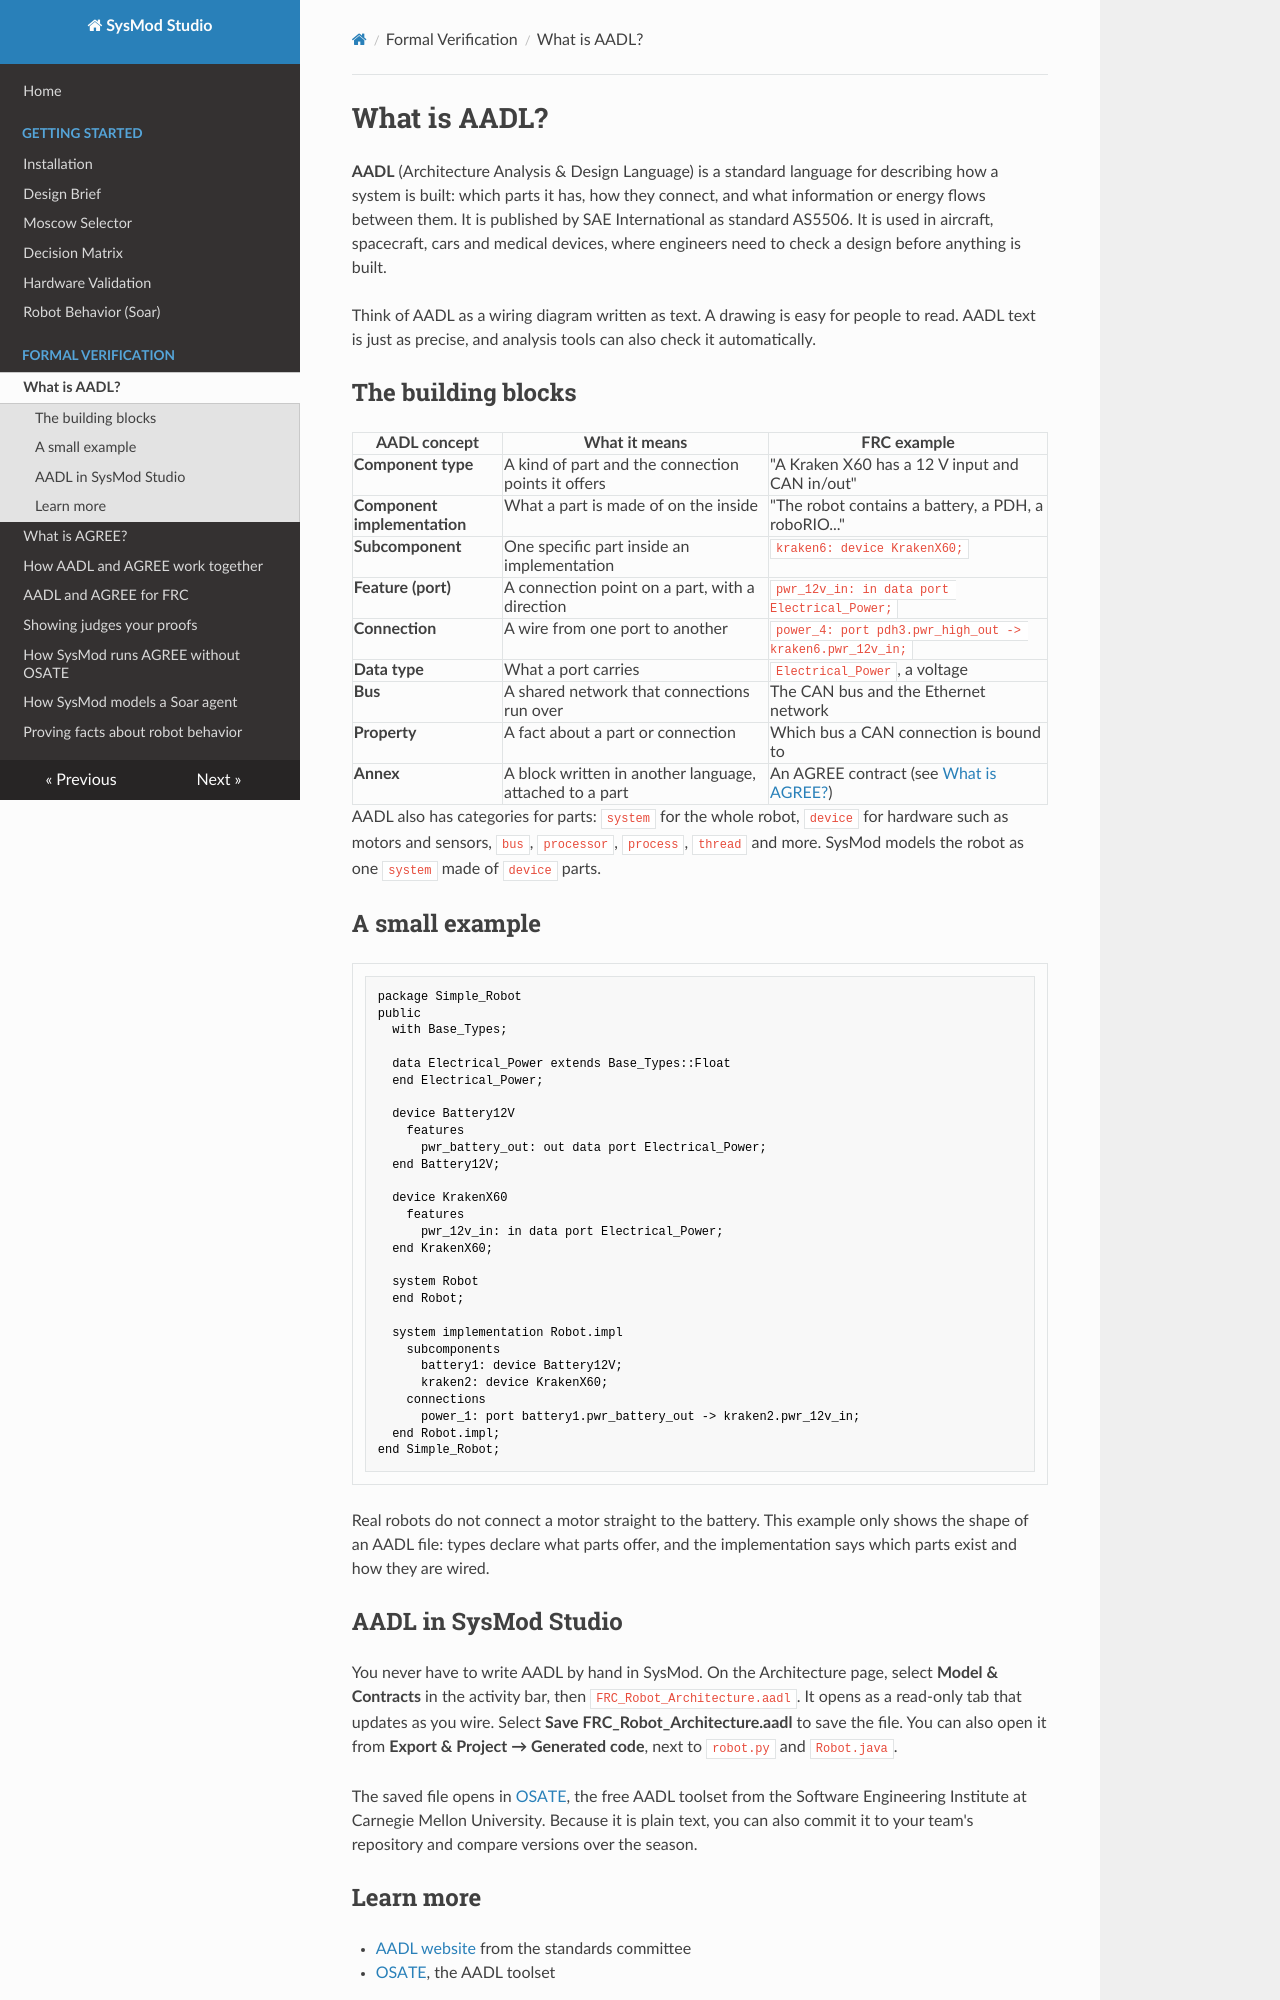

repository: Suave101/SysMod · page: verification/what-is-aadl/index.html · generator: mkdocs

# What is AADL?

**AADL** (Architecture Analysis & Design Language) is a standard language for describing how a system is built: which parts it has, how they connect, and what information or energy flows between them. It is published by SAE International as standard AS5506. It is used in aircraft, spacecraft, cars and medical devices, where engineers need to check a design before anything is built.

Think of AADL as a wiring diagram written as text. A drawing is easy for people to read. AADL text is just as precise, and analysis tools can also check it automatically.

## The building blocks

| AADL concept | What it means | FRC example |
|---|---|---|
| **Component type** | A kind of part and the connection points it offers | "A Kraken X60 has a 12 V input and CAN in/out" |
| **Component implementation** | What a part is made of on the inside | "The robot contains a battery, a PDH, a roboRIO..." |
| **Subcomponent** | One specific part inside an implementation | `kraken6: device KrakenX60;` |
| **Feature (port)** | A connection point on a part, with a direction | `pwr_12v_in: in data port Electrical_Power;` |
| **Connection** | A wire from one port to another | `power_4: port pdh3.pwr_high_out -> kraken6.pwr_12v_in;` |
| **Data type** | What a port carries | `Electrical_Power`, a voltage |
| **Bus** | A shared network that connections run over | The CAN bus and the Ethernet network |
| **Property** | A fact about a part or connection | Which bus a CAN connection is bound to |
| **Annex** | A block written in another language, attached to a part | An AGREE contract (see [What is AGREE?](what-is-agree.md)) |

AADL also has categories for parts: `system` for the whole robot, `device` for hardware such as motors and sensors, `bus`, `processor`, `process`, `thread` and more. SysMod models the robot as one `system` made of `device` parts.

## A small example

```aadl
package Simple_Robot
public
  with Base_Types;

  data Electrical_Power extends Base_Types::Float
  end Electrical_Power;

  device Battery12V
    features
      pwr_battery_out: out data port Electrical_Power;
  end Battery12V;

  device KrakenX60
    features
      pwr_12v_in: in data port Electrical_Power;
  end KrakenX60;

  system Robot
  end Robot;

  system implementation Robot.impl
    subcomponents
      battery1: device Battery12V;
      kraken2: device KrakenX60;
    connections
      power_1: port battery1.pwr_battery_out -> kraken2.pwr_12v_in;
  end Robot.impl;
end Simple_Robot;
```

Real robots do not connect a motor straight to the battery. This example only shows the shape of an AADL file: types declare what parts offer, and the implementation says which parts exist and how they are wired.
